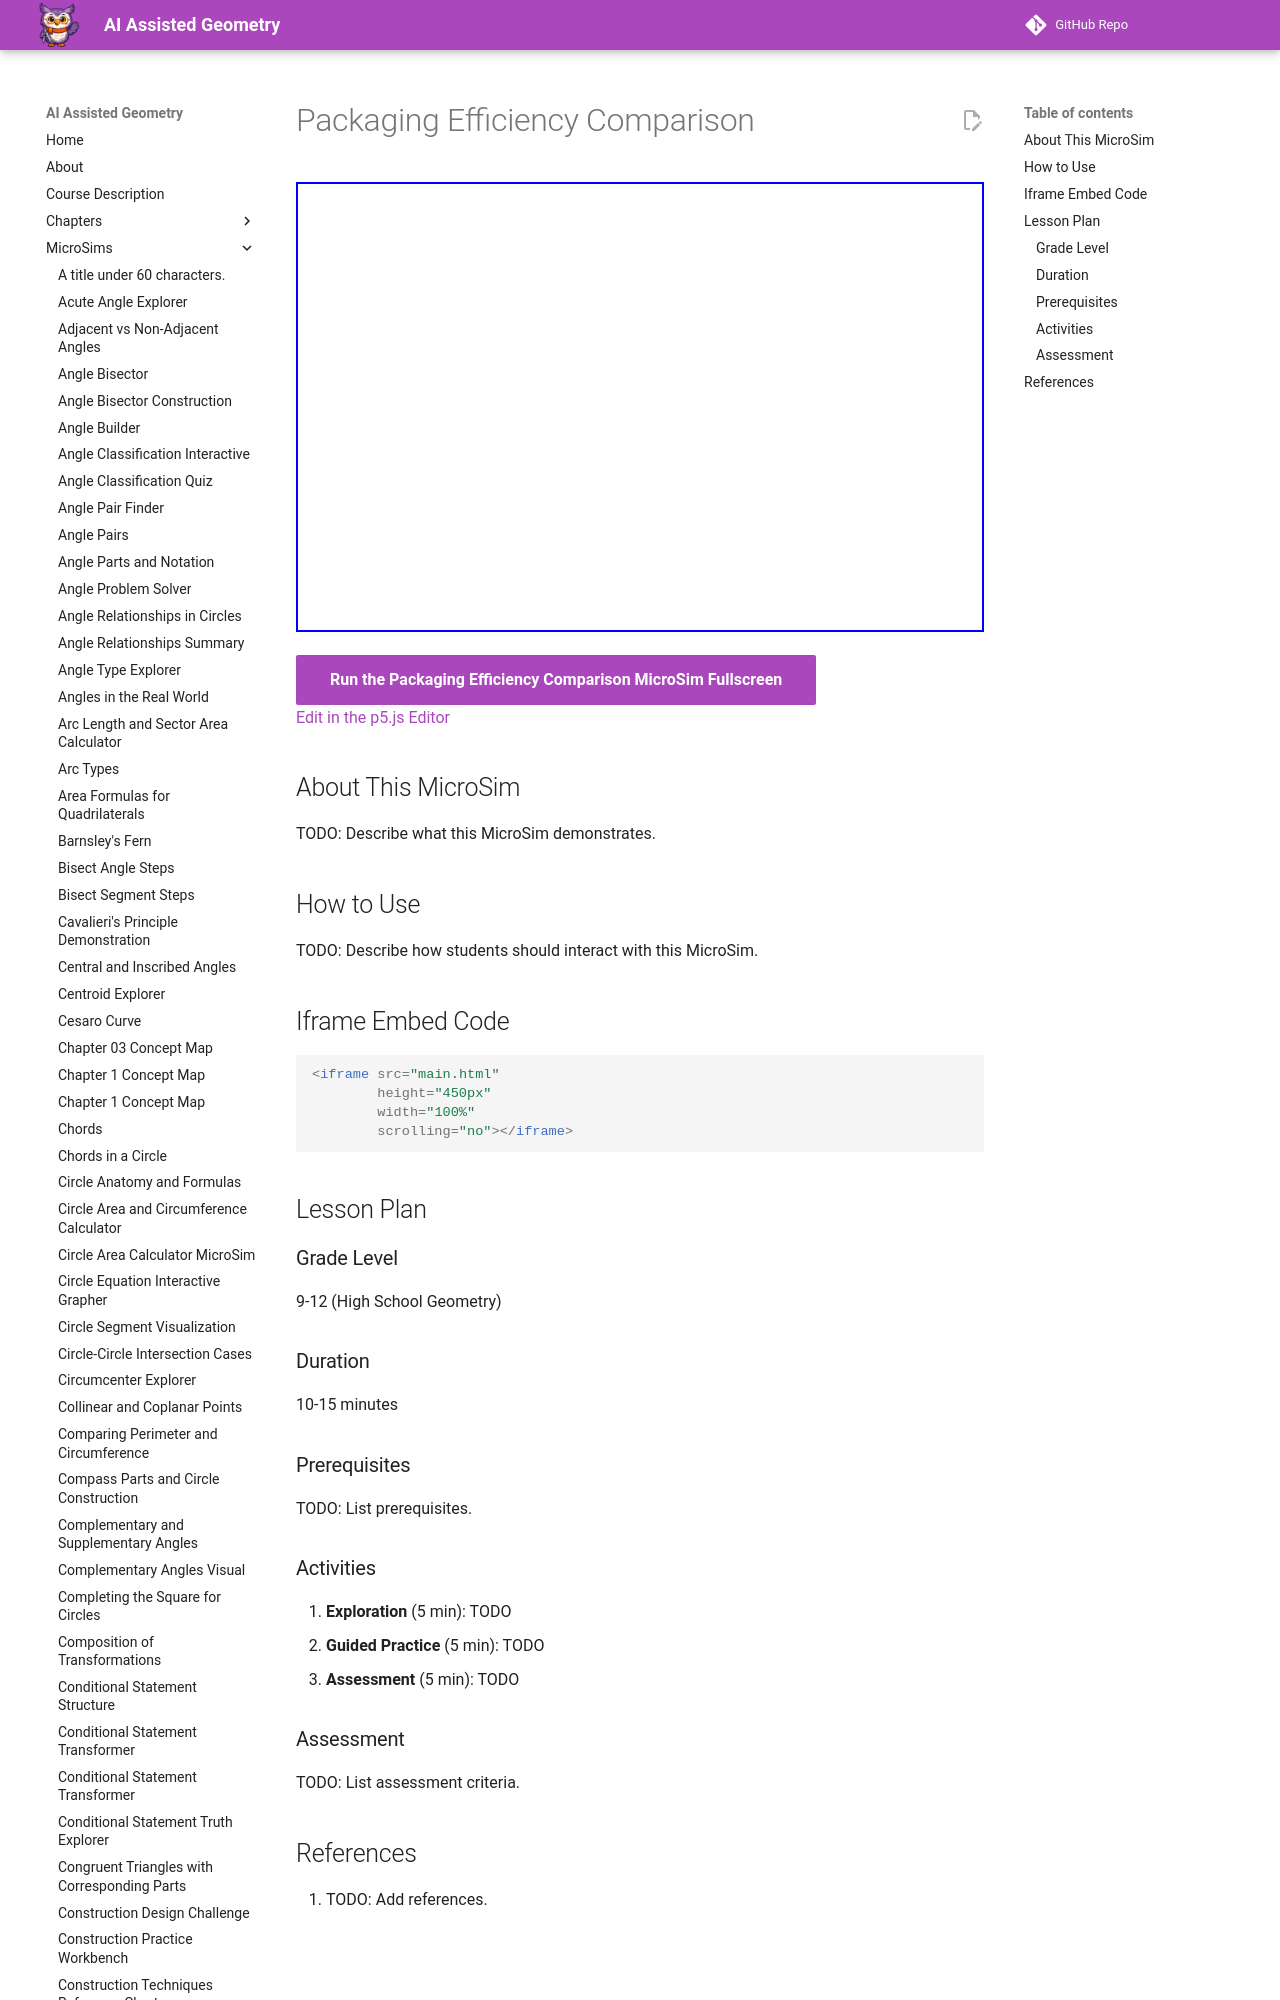

repository: dmccreary/geometry-course · page: sims/packaging-efficiency-comparison/index.html · generator: mkdocs

---
title: Packaging Efficiency Comparison
description: Interactive p5.js MicroSim for packaging efficiency comparison.
image: /sims/packaging-efficiency-comparison/packaging-efficiency-comparison.png
og:image: /sims/packaging-efficiency-comparison/packaging-efficiency-comparison.png
twitter:image: /sims/packaging-efficiency-comparison/packaging-efficiency-comparison.png
social:
   cards: false
quality_score: 0
---
